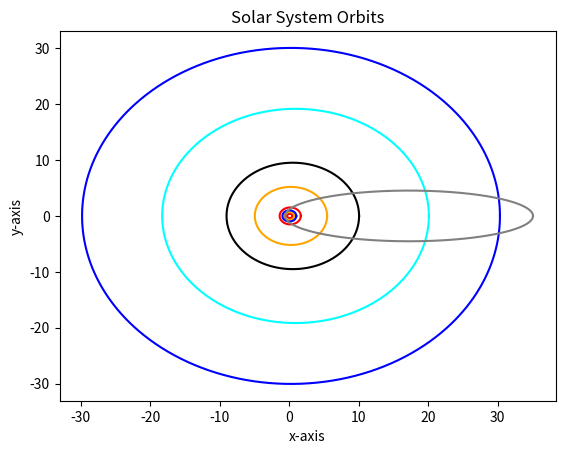

Here is the Python script that generated this plot:
import numpy as np
import matplotlib.pyplot as plt

# Define parameters for each celestial body (semi-major axis, eccentricity, color, name)
celestial_bodies = [
    {"a": 0.387,  "e": 0.2056, "color": "red",    "name": "Mercury"},
    {"a": 0.723,  "e": 0.0068, "color": "orange", "name": "Venus"},
    {"a": 1.000,  "e": 0.0167, "color": "blue",   "name": "Earth"},
    {"a": 1.524,  "e": 0.0934, "color": "red",    "name": "Mars"},
    {"a": 5.203,  "e": 0.0484, "color": "orange", "name": "Jupiter"},
    {"a": 9.537,  "e": 0.0542, "color": "black",  "name": "Saturn"},
    {"a": 19.191, "e": 0.0472, "color": "cyan",   "name": "Uranus"},
    {"a": 30.069, "e": 0.0086, "color": "blue",   "name": "Neptune"},
    {"a": 17.834, "e": 0.9671, "color": "gray",   "name": "Halley's Comet"},]

# Create a figure and axis
fig, ax = plt.subplots()

# Plot the orbits for each celestial body
for body in celestial_bodies:
    a = body["a"]
    e = body["e"]
    color = body["color"]
    name = body["name"]

    theta = np.linspace(0,2*np.pi,1000)

    c=a*e
    b=np.sqrt(a**2-c**2)
    X = a * np.cos(theta)+c
    Y = b * np.sin(theta)
    ax.plot(X, Y, label=name, color=color)

# Set aspect ratio to equal
#ax.set_aspect('equal')

# Set labels and legend
plt.title('Solar System Orbits')
plt.xlabel('x-axis')
plt.ylabel('y-axis')
#plt.legend()

# Show the plot
plt.show()
